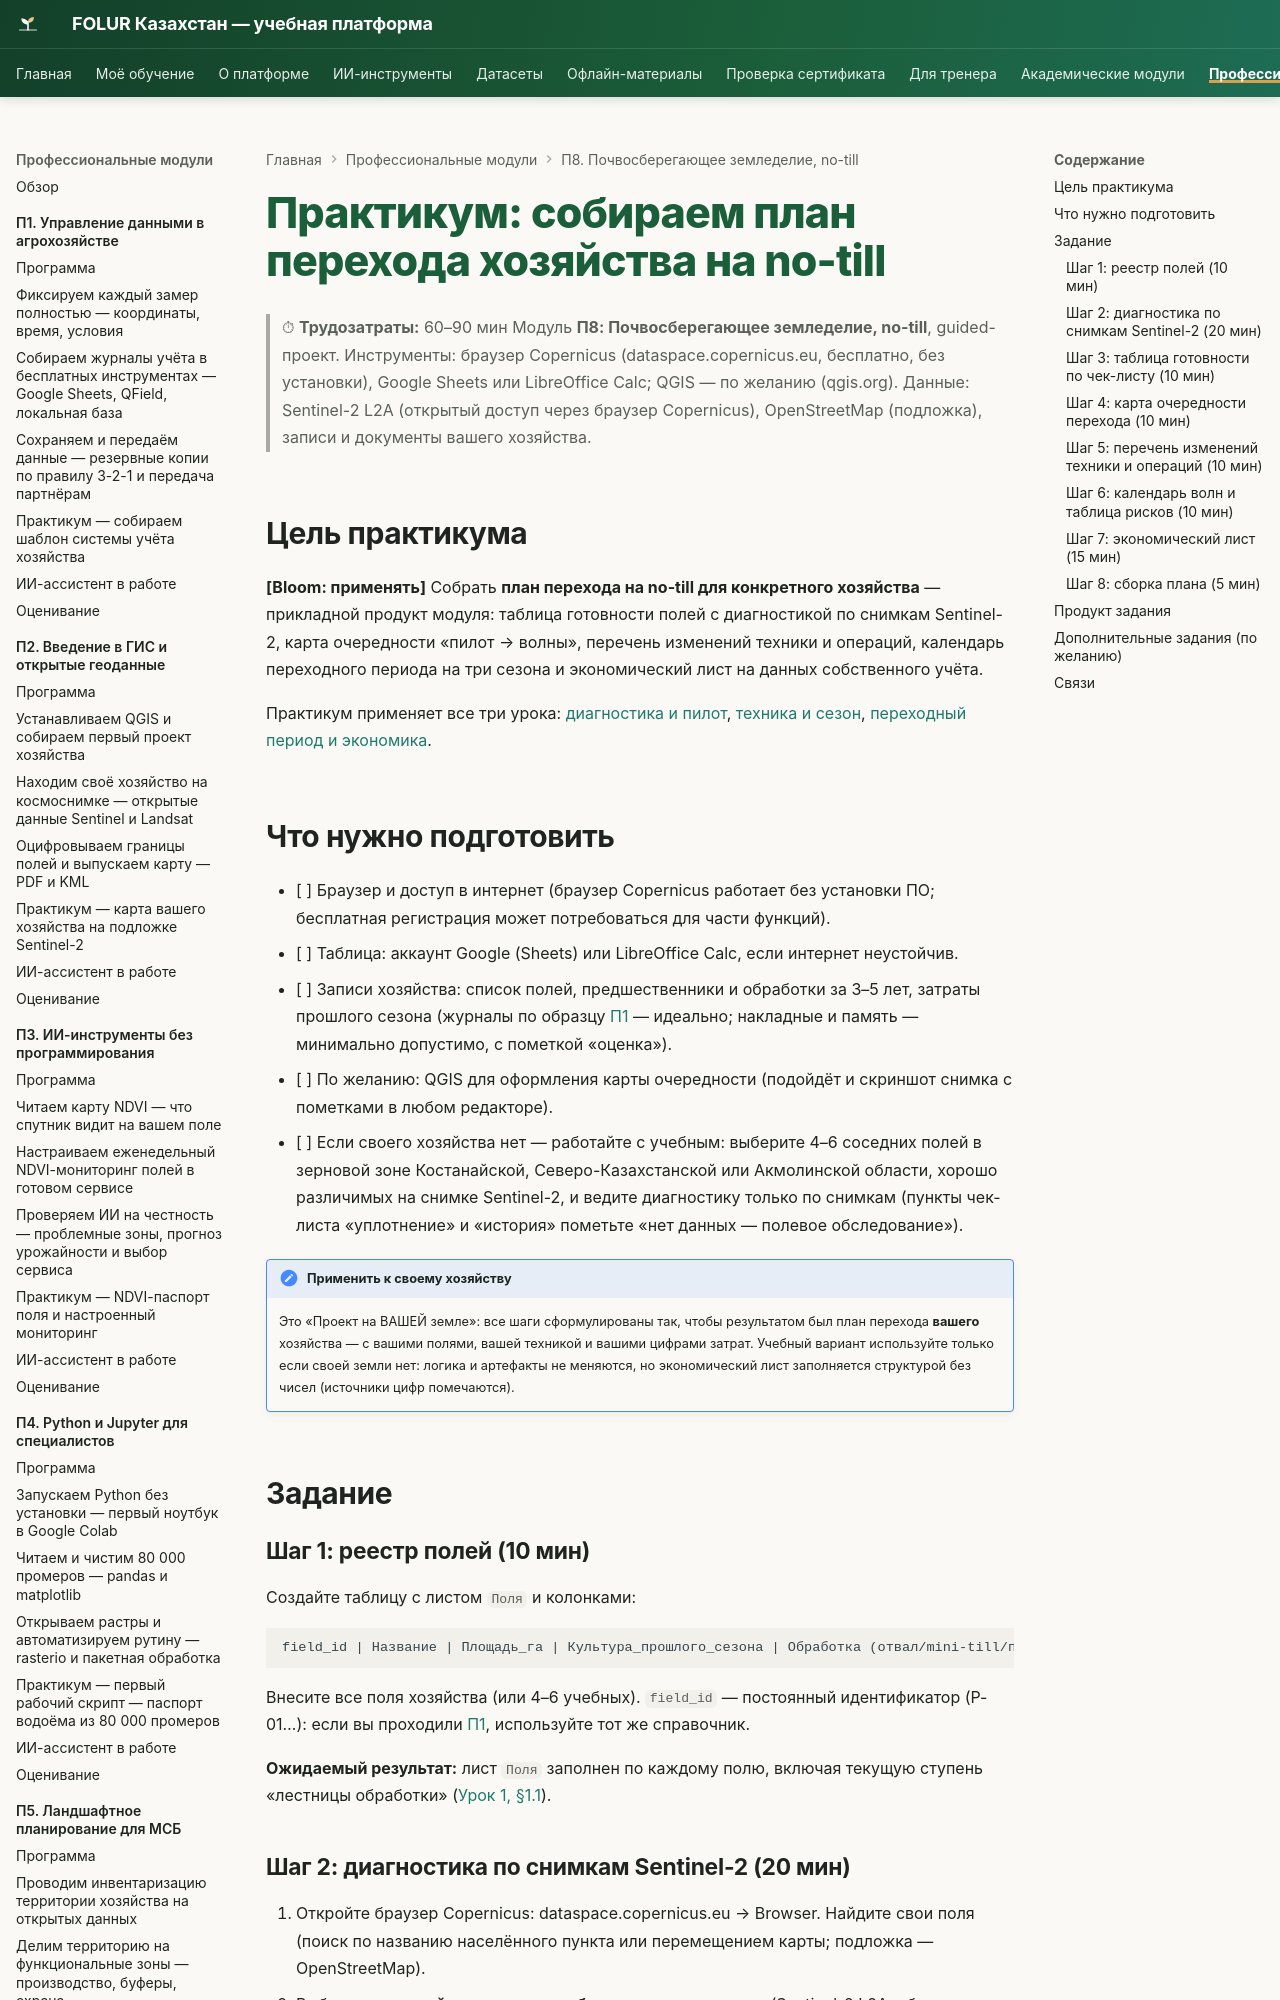

repository: vel5id/undp-kaz-folur · page: modules/p8/practicum/01-plan-perekhoda-na-no-till/index.html · generator: mkdocs

# Практикум: собираем план перехода хозяйства на no-till

> ⏱ **Трудозатраты:** 60–90 мин
> Модуль **П8: Почвосберегающее земледелие, no-till**, guided-проект.
> Инструменты: браузер Copernicus (dataspace.copernicus.eu, бесплатно, без установки), Google Sheets или LibreOffice Calc; QGIS — по желанию (qgis.org).
> Данные: Sentinel-2 L2A (открытый доступ через браузер Copernicus), OpenStreetMap (подложка), записи и документы вашего хозяйства.

## Цель практикума

**[Bloom: применять]** Собрать **план перехода на no-till для конкретного хозяйства** — прикладной продукт модуля: таблица готовности полей с диагностикой по снимкам Sentinel-2, карта очередности «пилот → волны», перечень изменений техники и операций, календарь переходного периода на три сезона и экономический лист на данных собственного учёта.

Практикум применяет все три урока: [диагностика и пилот](../lectures/01-gotovnost-poley-k-no-till.md), [техника и сезон](../lectures/02-tekhnika-i-sezon-pryamogo-poseva.md), [переходный период и экономика](../lectures/03-perekhodnyy-period-i-ekonomika.md).

## Что нужно подготовить

- [ ] Браузер и доступ в интернет (браузер Copernicus работает без установки ПО; бесплатная регистрация может потребоваться для части функций).
- [ ] Таблица: аккаунт Google (Sheets) или LibreOffice Calc, если интернет неустойчив.
- [ ] Записи хозяйства: список полей, предшественники и обработки за 3–5 лет, затраты прошлого сезона (журналы по образцу [П1](../../p1/index.md) — идеально; накладные и память — минимально допустимо, с пометкой «оценка»).
- [ ] По желанию: QGIS для оформления карты очередности (подойдёт и скриншот снимка с пометками в любом редакторе).
- [ ] Если своего хозяйства нет — работайте с учебным: выберите 4–6 соседних полей в зерновой зоне Костанайской, Северо-Казахстанской или Акмолинской области, хорошо различимых на снимке Sentinel-2, и ведите диагностику только по снимкам (пункты чек-листа «уплотнение» и «история» пометьте «нет данных — полевое обследование»).

!!! note "Применить к своему хозяйству"
    Это «Проект на ВАШЕЙ земле»: все шаги сформулированы так, чтобы результатом был план перехода **вашего** хозяйства — с вашими полями, вашей техникой и вашими цифрами затрат. Учебный вариант используйте только если своей земли нет: логика и артефакты не меняются, но экономический лист заполняется структурой без чисел (источники цифр помечаются).

## Задание

### Шаг 1: реестр полей (10 мин)

Создайте таблицу с листом `Поля` и колонками:

```text
field_id | Название | Площадь_га | Культура_прошлого_сезона | Обработка (отвал/mini-till/плоскорез) | Предшественники_3-5_лет
```

Внесите все поля хозяйства (или 4–6 учебных). `field_id` — постоянный идентификатор (P-01…): если вы проходили [П1](../../p1/index.md), используйте тот же справочник.

**Ожидаемый результат:** лист `Поля` заполнен по каждому полю, включая текущую ступень «лестницы обработки» ([Урок 1, §1.1](../lectures/01-gotovnost-poley-k-no-till.md)).
